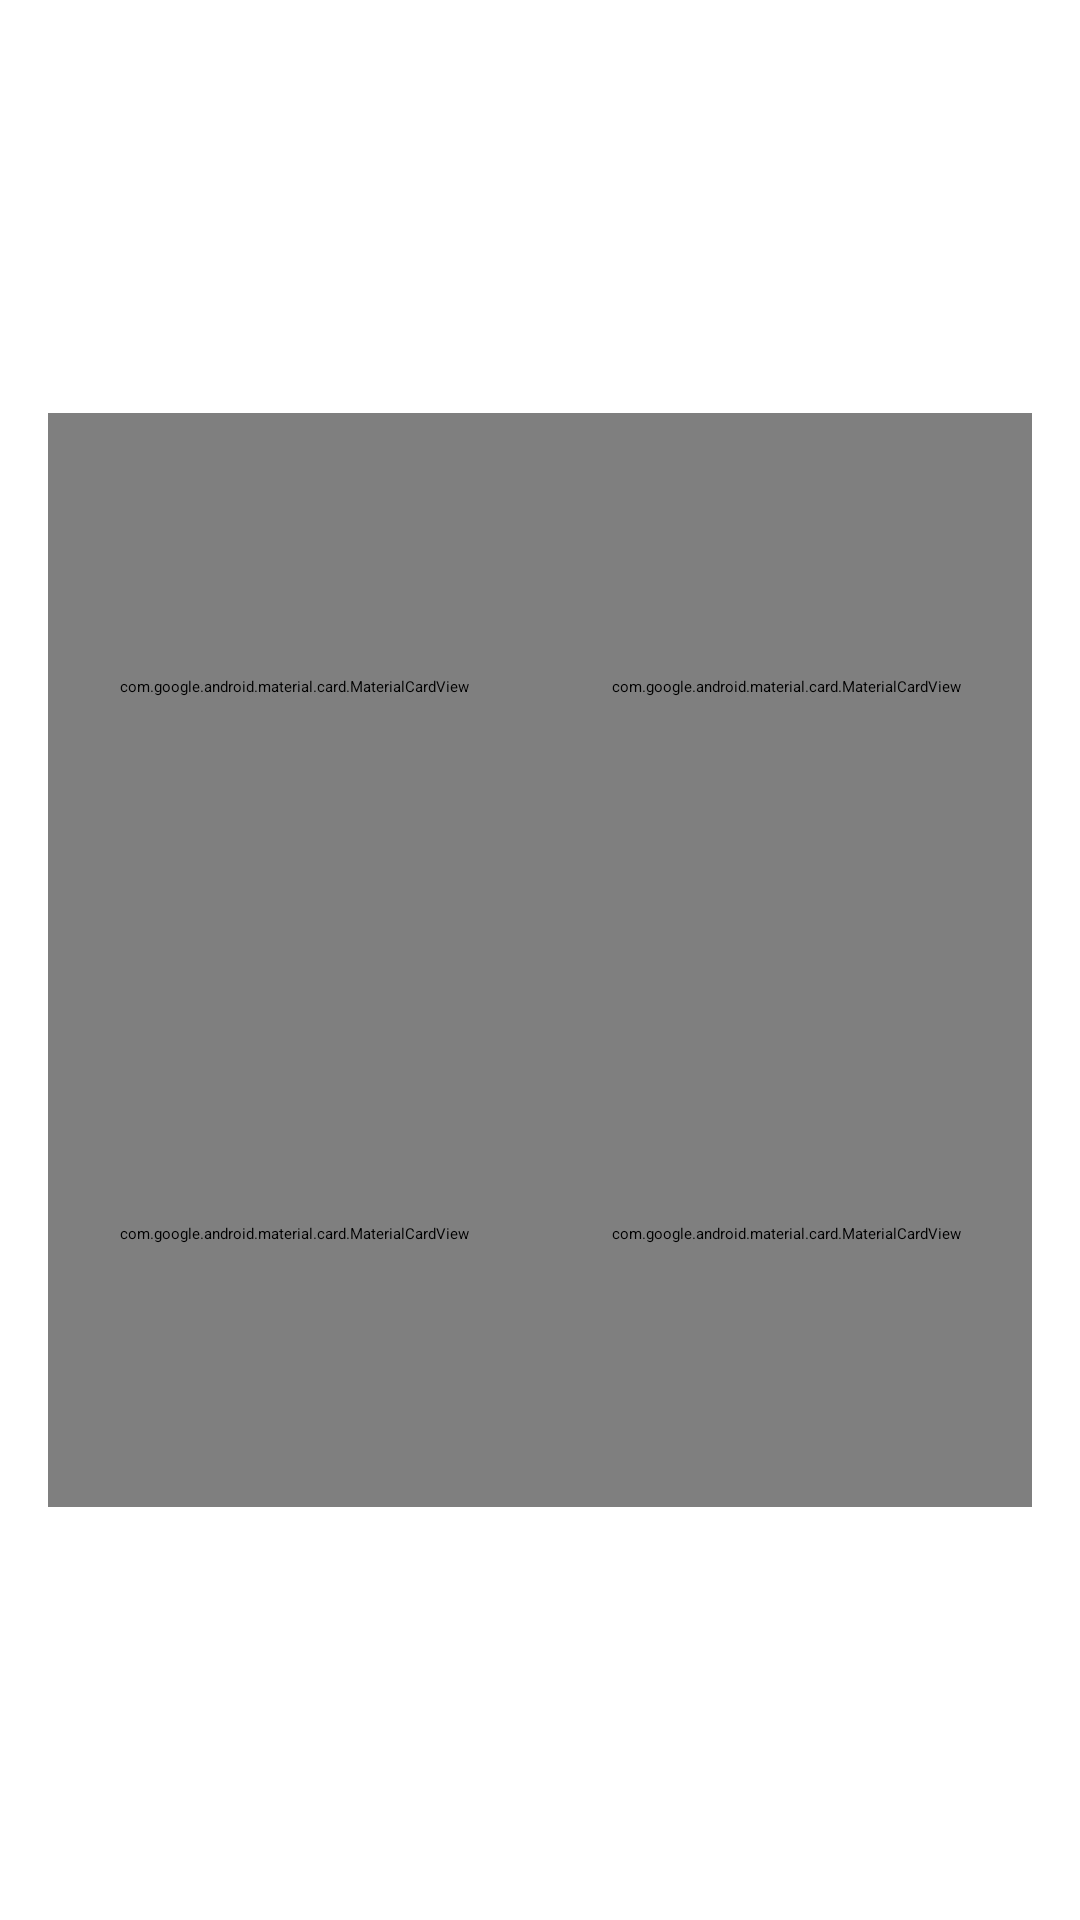

Layout XML and referenced resources for this Android screen:
<!-- AndroidManifest.xml: activity theme SplashScreen -->
<!-- res/layout/fragment_home.xml -->
<?xml version="1.0" encoding="utf-8"?>
<androidx.constraintlayout.widget.ConstraintLayout xmlns:android="http://schemas.android.com/apk/res/android"
    xmlns:tools="http://schemas.android.com/tools"
    android:layout_width="match_parent"
    android:layout_height="match_parent"
    xmlns:app="http://schemas.android.com/apk/res-auto"
    tools:context=".ui.home.HomeFragment">

    <Space
        android:id="@+id/bg_fake"
        android:layout_width="match_parent"
        android:layout_height="0dp"
        app:layout_constraintBottom_toTopOf="@id/bg_img"
        app:layout_constraintEnd_toEndOf="parent"
        app:layout_constraintStart_toStartOf="parent"
        app:layout_constraintTop_toTopOf="parent"
        app:layout_constraintVertical_weight="5" />

    <ImageView
        android:id="@+id/bg_img"
        android:layout_width="match_parent"
        android:layout_height="140dp"
        android:importantForAccessibility="no"
        android:scaleType="centerCrop"
        android:src="@drawable/bg_wave"
        android:translationY="8dp"
        app:layout_constraintBottom_toTopOf="@id/bg_color"
        app:layout_constraintEnd_toEndOf="parent"
        app:layout_constraintStart_toStartOf="parent"
        app:layout_constraintTop_toBottomOf="@id/bg_fake"
        tools:ignore="ContentDescription" />

    <View
        android:id="@+id/bg_color"
        android:layout_width="match_parent"
        android:layout_height="0dp"
        android:background="?attr/colorPrimary"
        app:layout_constraintBottom_toBottomOf="parent"
        app:layout_constraintEnd_toEndOf="parent"
        app:layout_constraintStart_toStartOf="parent"
        app:layout_constraintTop_toBottomOf="@id/bg_img"
        app:layout_constraintVertical_weight="1" />

    <Space
        android:id="@+id/space_top_fake"
        android:layout_width="match_parent"
        android:layout_height="0dp"
        app:layout_constraintBottom_toTopOf="@id/grid_home"
        app:layout_constraintEnd_toEndOf="parent"
        app:layout_constraintStart_toStartOf="parent"
        app:layout_constraintTop_toTopOf="parent"
        app:layout_constraintVertical_weight="1" />

    <GridLayout
        android:id="@+id/grid_home"
        android:layout_width="match_parent"
        android:layout_height="0dp"
        android:layout_margin="16dp"
        android:columnCount="2"
        android:rowCount="2"
        app:layout_constraintBottom_toTopOf="@id/space_bot_fake"
        app:layout_constraintEnd_toEndOf="parent"
        app:layout_constraintStart_toStartOf="parent"
        app:layout_constraintTop_toBottomOf="@id/space_top_fake"
        app:layout_constraintVertical_weight="3">


        <com.google.android.material.card.MaterialCardView
            android:id="@+id/cardMaps"
            style="@style/GlassCardOnSurface"
            android:layout_width="0dp"
            android:layout_height="0dp"
            android:layout_row="0"
            android:layout_rowWeight="1"
            android:layout_column="0"
            android:layout_columnWeight="1"
            android:layout_gravity="fill"
            android:clickable="true"
            android:focusable="true"
            app:cardCornerRadius="8dp"
            app:cardElevation="0dp"
            app:cardUseCompatPadding="true"
            app:strokeColor="?attr/colorOutlineVariant"
            app:strokeWidth="2dp">

            <TextView
                style="@style/TextAppearance.Material3.TitleLarge"
                android:layout_width="wrap_content"
                android:layout_height="wrap_content"
                android:layout_gravity="center"
                android:drawablePadding="8dp"
                android:gravity="center"
                android:text="@string/title_maps"
                android:textColor="?attr/colorOnPrimaryContainer"
                app:drawableTopCompat="@drawable/ic_travel_explore_48" />

        </com.google.android.material.card.MaterialCardView>

        <com.google.android.material.card.MaterialCardView
            android:id="@+id/cardInfo"
            style="@style/GlassCardOnSurface"
            android:layout_width="0dp"
            android:layout_height="0dp"
            android:layout_row="0"
            android:layout_rowWeight="1"
            android:layout_column="1"
            android:layout_columnWeight="1"
            android:layout_gravity="fill"
            android:clickable="true"
            android:focusable="true"
            app:cardCornerRadius="8dp"
            app:cardElevation="0dp"
            app:cardUseCompatPadding="true"
            app:strokeColor="?attr/colorOutlineVariant"
            app:strokeWidth="2dp">

            <TextView
                style="@style/TextAppearance.Material3.TitleLarge"
                android:layout_width="wrap_content"
                android:layout_height="wrap_content"
                android:layout_gravity="center"
                android:drawablePadding="8dp"
                android:gravity="center"
                android:text="@string/main_materi"
                android:textColor="?attr/colorOnPrimaryContainer"
                app:drawableTopCompat="@drawable/ic_lab_research_48" />
        </com.google.android.material.card.MaterialCardView>

        <com.google.android.material.card.MaterialCardView
            android:id="@+id/cardVolunteer"
            style="@style/GlassCardOnSurface"
            android:layout_width="0dp"
            android:layout_height="0dp"
            android:layout_row="1"
            android:layout_rowWeight="1"
            android:layout_column="0"
            android:layout_columnWeight="1"
            android:layout_gravity="fill"
            android:clickable="true"
            android:focusable="true"
            app:cardCornerRadius="8dp"
            app:cardElevation="0dp"
            app:cardUseCompatPadding="true"
            app:strokeColor="?attr/colorOutlineVariant"
            app:strokeWidth="2dp">

            <TextView
                style="@style/TextAppearance.Material3.TitleLarge"
                android:layout_width="wrap_content"
                android:layout_height="wrap_content"
                android:layout_gravity="center"
                android:drawablePadding="8dp"
                android:gravity="center"
                android:text="@string/main_volunteer"
                android:textColor="?attr/colorOnPrimaryContainer"
                app:drawableTopCompat="@drawable/ic_groups_48" />

        </com.google.android.material.card.MaterialCardView>

        <com.google.android.material.card.MaterialCardView
            android:id="@+id/cardProfile"
            style="@style/GlassCardOnSurface"
            android:layout_width="0dp"
            android:layout_height="0dp"
            android:layout_row="1"
            android:layout_rowWeight="1"
            android:layout_column="1"
            android:layout_columnWeight="1"
            android:layout_gravity="fill"
            android:clickable="true"
            android:focusable="true"
            app:cardCornerRadius="8dp"
            app:cardElevation="0dp"
            app:cardUseCompatPadding="true"
            app:strokeColor="?attr/colorOutlineVariant"
            app:strokeWidth="2dp">

            <TextView
                style="@style/TextAppearance.Material3.TitleLarge"
                android:layout_width="wrap_content"
                android:layout_height="wrap_content"
                android:layout_gravity="center"
                android:drawablePadding="8dp"
                android:gravity="center"
                android:text="@string/main_profile"
                android:textColor="?attr/colorOnPrimaryContainer"
                app:drawableTopCompat="@drawable/ic_account_circle_48" />

        </com.google.android.material.card.MaterialCardView>

    </GridLayout>

    <Space
        android:id="@+id/space_bot_fake"
        android:layout_width="match_parent"
        android:layout_height="0dp"
        app:layout_constraintBottom_toBottomOf="parent"
        app:layout_constraintEnd_toEndOf="parent"
        app:layout_constraintStart_toStartOf="parent"
        app:layout_constraintTop_toBottomOf="@id/grid_home"
        app:layout_constraintVertical_weight="1" />

</androidx.constraintlayout.widget.ConstraintLayout>
<!-- resources referenced by this layout -->
<resources>
  <!-- drawable ic_account_circle_48 (drawable) -->
  <vector xmlns:android="http://schemas.android.com/apk/res/android"
      android:width="48dp"
      android:height="48dp"
      android:viewportWidth="960"
      android:viewportHeight="960">
    <path
        android:pathData="M222,705q63,-40 124.5,-60.5T480,624q72,0 134,20.5T739,705q44,-54 62.5,-109T820,480q0,-145 -97.5,-242.5T480,140q-145,0 -242.5,97.5T140,480q0,61 19,116t63,109ZM479.81,510q-57.81,0 -97.31,-39.69 -39.5,-39.68 -39.5,-97.5 0,-57.81 39.69,-97.31 39.68,-39.5 97.5,-39.5 57.81,0 97.31,39.69 39.5,39.68 39.5,97.5 0,57.81 -39.69,97.31 -39.68,39.5 -97.5,39.5ZM479.6,880q-83.15,0 -156.28,-31.5t-127.22,-86Q142,708 111,635.16 80,562.32 80,479.5t31.5,-155.66Q143,251 197.5,197t127.34,-85.5Q397.68,80 480.5,80t155.66,31.5Q709,143 763,197t85.5,127Q880,397 880,479.73q0,82.74 -31.5,155.5Q817,708 763,762.5t-127.13,86Q562.74,880 479.6,880Z"
        android:fillColor="?attr/colorOnPrimaryContainer"/>
  </vector>
  <string name="main_materi">Materi</string>
  <string name="main_profile">Profil</string>
  <string name="main_volunteer">Relawan</string>
  <string name="title_maps">Maps</string>
  <style name="GlassCardOnSurface" parent="@style/Widget.Material3.CardView.Outlined">
          <item name="cardBackgroundColor">@color/md_theme_light_glassCard_onSurface</item>
      </style>
  <style name="SplashScreen" parent="Theme.SplashScreen">
          <item name="windowSplashScreenBackground">@color/md_theme_dark_onSecondaryContainer</item>
          <item name="windowSplashScreenAnimatedIcon">@mipmap/ic_launcher_foreground</item>
          <item name="postSplashScreenTheme">@style/HomeTheme</item>
      </style>
  <color name="md_theme_light_glassCard_onSurface">#0fe1e1e1</color>
  <color name="md_theme_dark_onSecondaryContainer">#D6E4F7</color>
  <color name="md_theme_light_primary">#0062A0</color>
  <color name="md_theme_light_onPrimary">#FFFFFF</color>
  <color name="md_theme_light_primaryContainer">#D0E4FF</color>
  <color name="md_theme_light_onPrimaryContainer">#001D34</color>
  <color name="md_theme_light_secondary">#526070</color>
  <color name="md_theme_light_onSecondary">#FFFFFF</color>
  <color name="md_theme_light_secondaryContainer">#D6E4F7</color>
  <color name="md_theme_light_onSecondaryContainer">#0F1D2A</color>
  <color name="md_theme_light_tertiary">#6A5779</color>
  <color name="md_theme_light_onTertiary">#FFFFFF</color>
  <color name="md_theme_light_tertiaryContainer">#F1DBFF</color>
  <color name="md_theme_light_onTertiaryContainer">#241532</color>
  <color name="md_theme_light_error">#BA1A1A</color>
  <color name="md_theme_light_errorContainer">#FFDAD6</color>
  <color name="md_theme_light_onError">#FFFFFF</color>
  <color name="md_theme_light_onErrorContainer">#410002</color>
  <color name="md_theme_light_background">#FCFCFF</color>
  <color name="md_theme_light_onBackground">#1A1C1E</color>
  <color name="md_theme_light_outline">#73777F</color>
  <color name="md_theme_light_inverseOnSurface">#F1F0F4</color>
  <color name="md_theme_light_inverseSurface">#2F3033</color>
  <color name="md_theme_light_surface">#F9F9FC</color>
  <color name="md_theme_light_onSurface">#1A1C1E</color>
  <color name="md_theme_light_surfaceVariant">#DEE3EB</color>
  <color name="md_theme_light_onSurfaceVariant">#42474E</color>
  <color name="md_theme_light_inversePrimary">#9BCBFF</color>
</resources>
